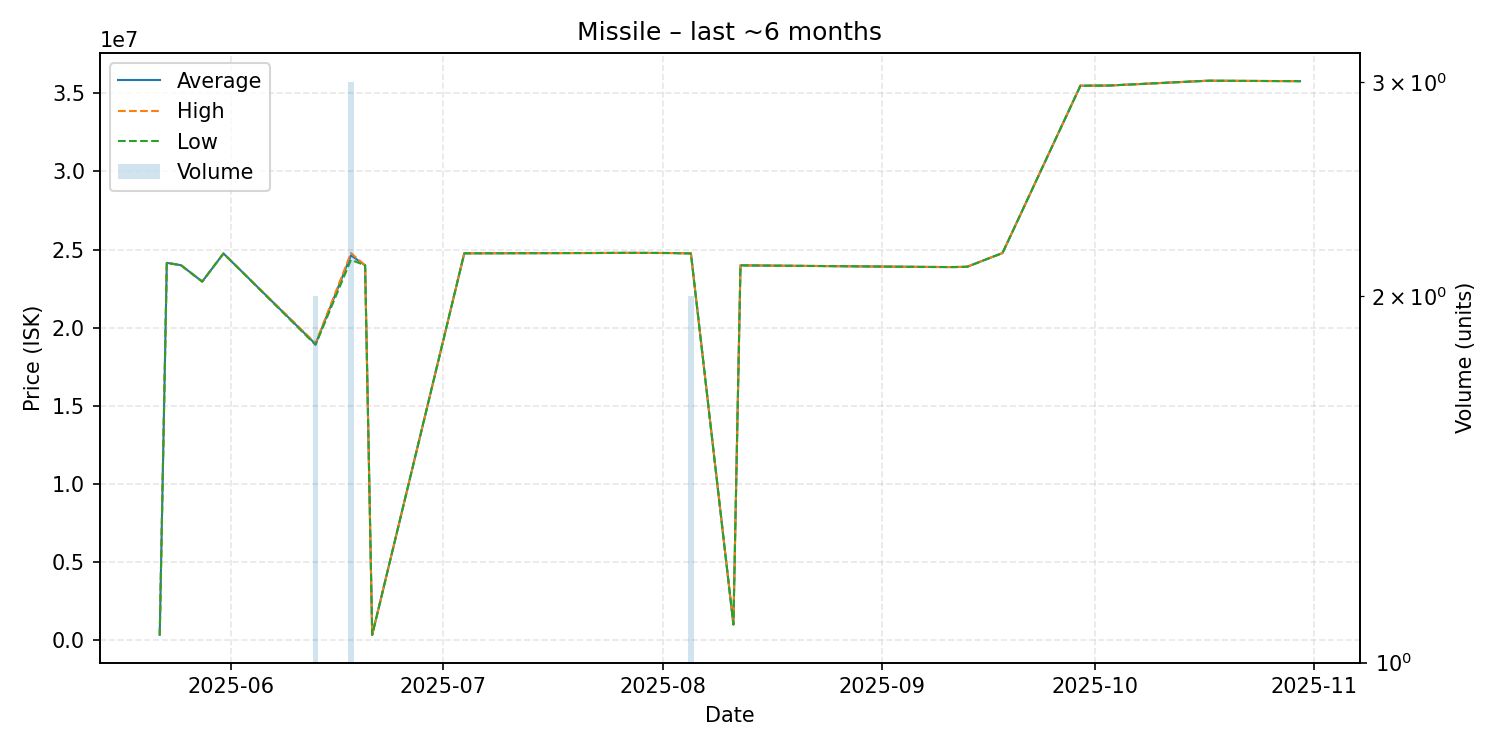

The data file committed next to this chart (first rows):
date, average, highest, lowest, order_count, volume
2025-05-22, 336400, 336400, 336400, 1, 1
2025-05-23, 24150000, 24150000, 24150000, 1, 1
2025-05-25, 24000000, 24000000, 24000000, 1, 1
2025-05-28, 22950000, 22950000, 22950000, 1, 1
2025-05-31, 24750000, 24750000, 24750000, 1, 1
2025-06-13, 18950000, 19000000, 18900000, 2, 2
2025-06-18, 24630000, 24775000, 24340000, 3, 3
2025-06-20, 23990000, 23990000, 23990000, 1, 1
2025-06-21, 339100, 339100, 339100, 1, 1
2025-07-04, 24760000, 24760000, 24760000, 1, 1
2025-07-22, 24780000, 24780000, 24780000, 1, 1
2025-07-27, 24790000, 24790000, 24790000, 1, 1
2025-08-02, 24780000, 24780000, 24780000, 1, 1
2025-08-05, 24755000, 24760000, 24750000, 2, 2
2025-08-11, 1001000, 1001000, 1001000, 1, 1
2025-08-12, 23990000, 23990000, 23990000, 1, 1
2025-09-07, 23890000, 23890000, 23890000, 1, 1
2025-09-11, 23880000, 23880000, 23880000, 1, 1
2025-09-13, 23900000, 23900000, 23900000, 1, 1
2025-09-18, 24780000, 24780000, 24780000, 1, 1
2025-09-29, 35490000, 35490000, 35490000, 1, 1
2025-10-03, 35500000, 35500000, 35500000, 1, 1
2025-10-17, 35810000, 35810000, 35810000, 1, 1
2025-10-30, 35780000, 35780000, 35780000, 1, 1
